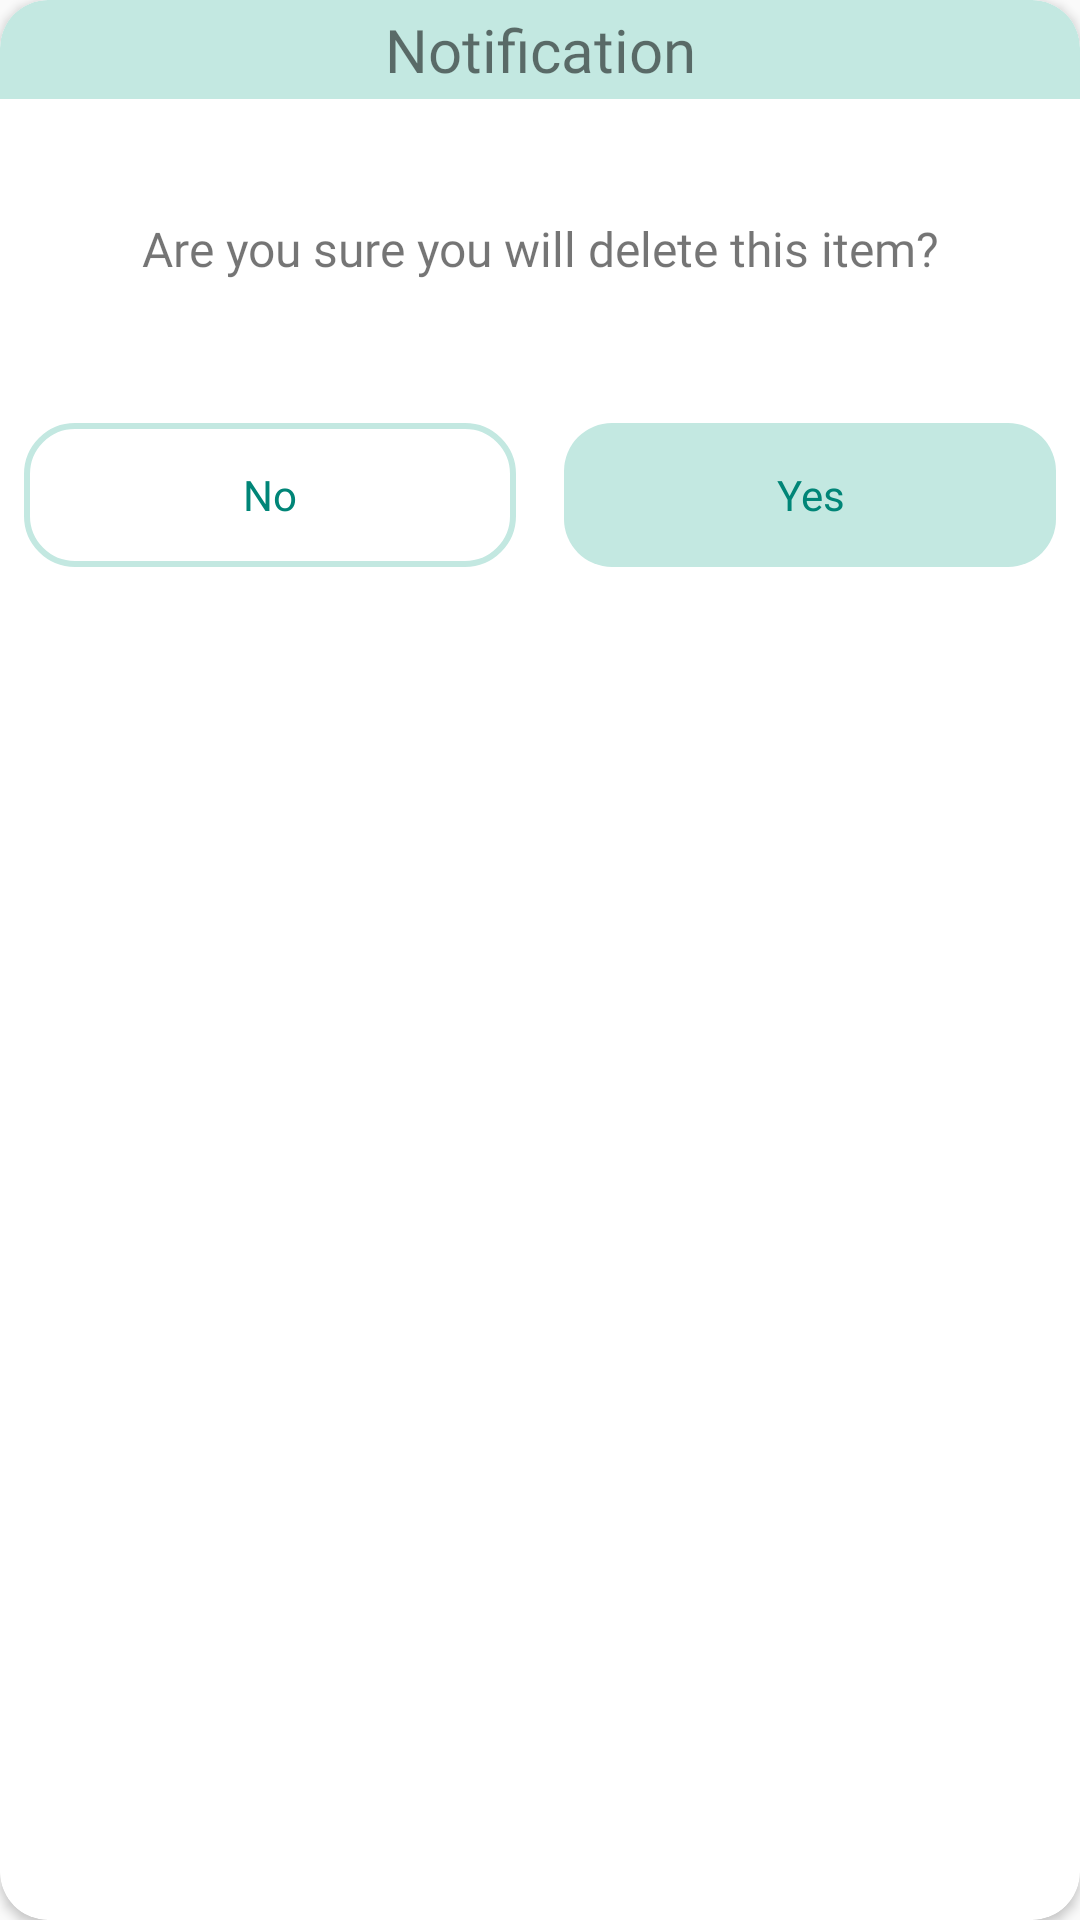

Reconstruct the res/layout file that produces this screen, plus the resources it refers to.
<!-- AndroidManifest.xml: application theme Theme.JoyNote -->
<!-- res/layout/dialog_delete.xml -->
<?xml version="1.0" encoding="utf-8"?>
<androidx.cardview.widget.CardView xmlns:android="http://schemas.android.com/apk/res/android"
    xmlns:app="http://schemas.android.com/apk/res-auto"
    android:layout_width="match_parent"
    android:layout_height="wrap_content"
    app:cardCornerRadius="16dp">

    <LinearLayout
        android:layout_width="match_parent"
        android:layout_height="wrap_content"
        android:orientation="vertical">

        <LinearLayout
            android:layout_width="match_parent"
            android:layout_height="wrap_content"
            android:background="@drawable/bg_dialog"
            android:orientation="horizontal"
            android:weightSum="10">

            <View
                android:layout_width="0dp"
                android:layout_height="match_parent"
                android:layout_weight="1" />

            <TextView
                android:layout_width="0dp"
                android:layout_height="wrap_content"
                android:layout_weight="8"
                android:textSize="20sp"
                android:text="@string/notification"
                android:fontFamily="@font/nunito_extrabold"
                android:gravity="center"
                android:paddingTop="3dp"
                android:paddingBottom="3dp"
                android:textAlignment="center"/>

            <View
                android:layout_width="0dp"
                android:layout_height="match_parent"
                android:layout_weight="1" />

        </LinearLayout>

        <LinearLayout
            android:layout_width="match_parent"
            android:layout_height="wrap_content"
            android:orientation="vertical" >

            <TextView
                android:layout_width="match_parent"
                android:layout_height="100dp"
                android:text="@string/message_delete"
                android:fontFamily="@font/nunito_extrabold"
                android:textSize="16sp"
                android:textAlignment="center"
                android:paddingBottom="4dp"
                android:paddingTop="4dp"
                android:gravity="center" />

            <LinearLayout
                android:layout_width="match_parent"
                android:layout_height="wrap_content"
                android:orientation="horizontal"
                android:weightSum="2" >


                <Button
                    android:id="@+id/btn_no_dialog"
                    android:layout_width="0dp"
                    android:layout_height="match_parent"
                    android:layout_weight="1"
                    android:layout_margin="8dp"
                    android:text="@string/no"
                    android:textAllCaps="false"
                    android:fontFamily="@font/nunito_extrabold"
                    android:background="@drawable/bg_btn_negative"
                    style="?android:attr/buttonBarButtonStyle" />

                <Button
                    android:id="@+id/btn_yes_dialog"
                    android:text="@string/yes"
                    android:textAllCaps="false"
                    android:fontFamily="@font/nunito_extrabold"
                    android:layout_width="0dp"
                    android:layout_height="match_parent"
                    android:layout_weight="1"
                    android:layout_margin="8dp"
                    android:background="@drawable/bg_btn_positive"
                    style="?android:attr/buttonBarButtonStyle" />
            </LinearLayout>

        </LinearLayout>

    </LinearLayout>

</androidx.cardview.widget.CardView>
<!-- resources referenced by this layout -->
<resources>
  <!-- drawable bg_btn_negative (drawable) -->
  <?xml version="1.0" encoding="utf-8"?>
  <selector xmlns:android="http://schemas.android.com/apk/res/android">
      <item>
          <shape>
              <stroke android:color="@color/gray_main"
                  android:width="2dp" />
              <corners android:radius="16dp" />
              <solid android:color="@color/white" />
          </shape>
      </item>
  </selector>
  <!-- drawable bg_btn_positive (drawable) -->
  <?xml version="1.0" encoding="utf-8"?>
  <selector xmlns:android="http://schemas.android.com/apk/res/android">
      <item>
          <shape android:shape="rectangle">
              <corners android:radius="16dp" />
              <solid android:color="@color/gray_main" />
          </shape>
      </item>
  </selector>
  <!-- drawable bg_dialog (drawable) -->
  <?xml version="1.0" encoding="utf-8"?>
  <selector xmlns:android="http://schemas.android.com/apk/res/android">
      <item>
          <shape android:shape="rectangle">
              <solid android:color="@color/gray_main" />
              <corners android:topLeftRadius="16dp" android:topRightRadius="16dp" />
          </shape>
      </item>
  </selector>
  <string name="message_delete">Are you sure you will delete this item?</string>
  <string name="no">No</string>
  <string name="notification">Notification</string>
  <string name="yes">Yes</string>
  <style name="Theme.JoyNote" parent="Theme.AppCompat.DayNight.NoActionBar">
          
          <item name="colorPrimary">@color/purple_500</item>
          <item name="colorPrimaryVariant">@color/black</item>
          <item name="colorOnPrimary">@color/white</item>
          
          <item name="colorSecondary">@color/teal_200</item>
          <item name="colorSecondaryVariant">@color/teal_700</item>
          <item name="colorOnSecondary">@color/black</item>
          
          <item name="android:statusBarColor">?attr/colorPrimaryVariant</item>
          
      </style>
  <color name="gray_main">#c3e8e1</color>
  <color name="white">#FFFFFFFF</color>
  <color name="purple_500">#FF6200EE</color>
  <color name="black">#FF000000</color>
  <color name="teal_200">#FF03DAC5</color>
  <color name="teal_700">#FF018786</color>
</resources>
